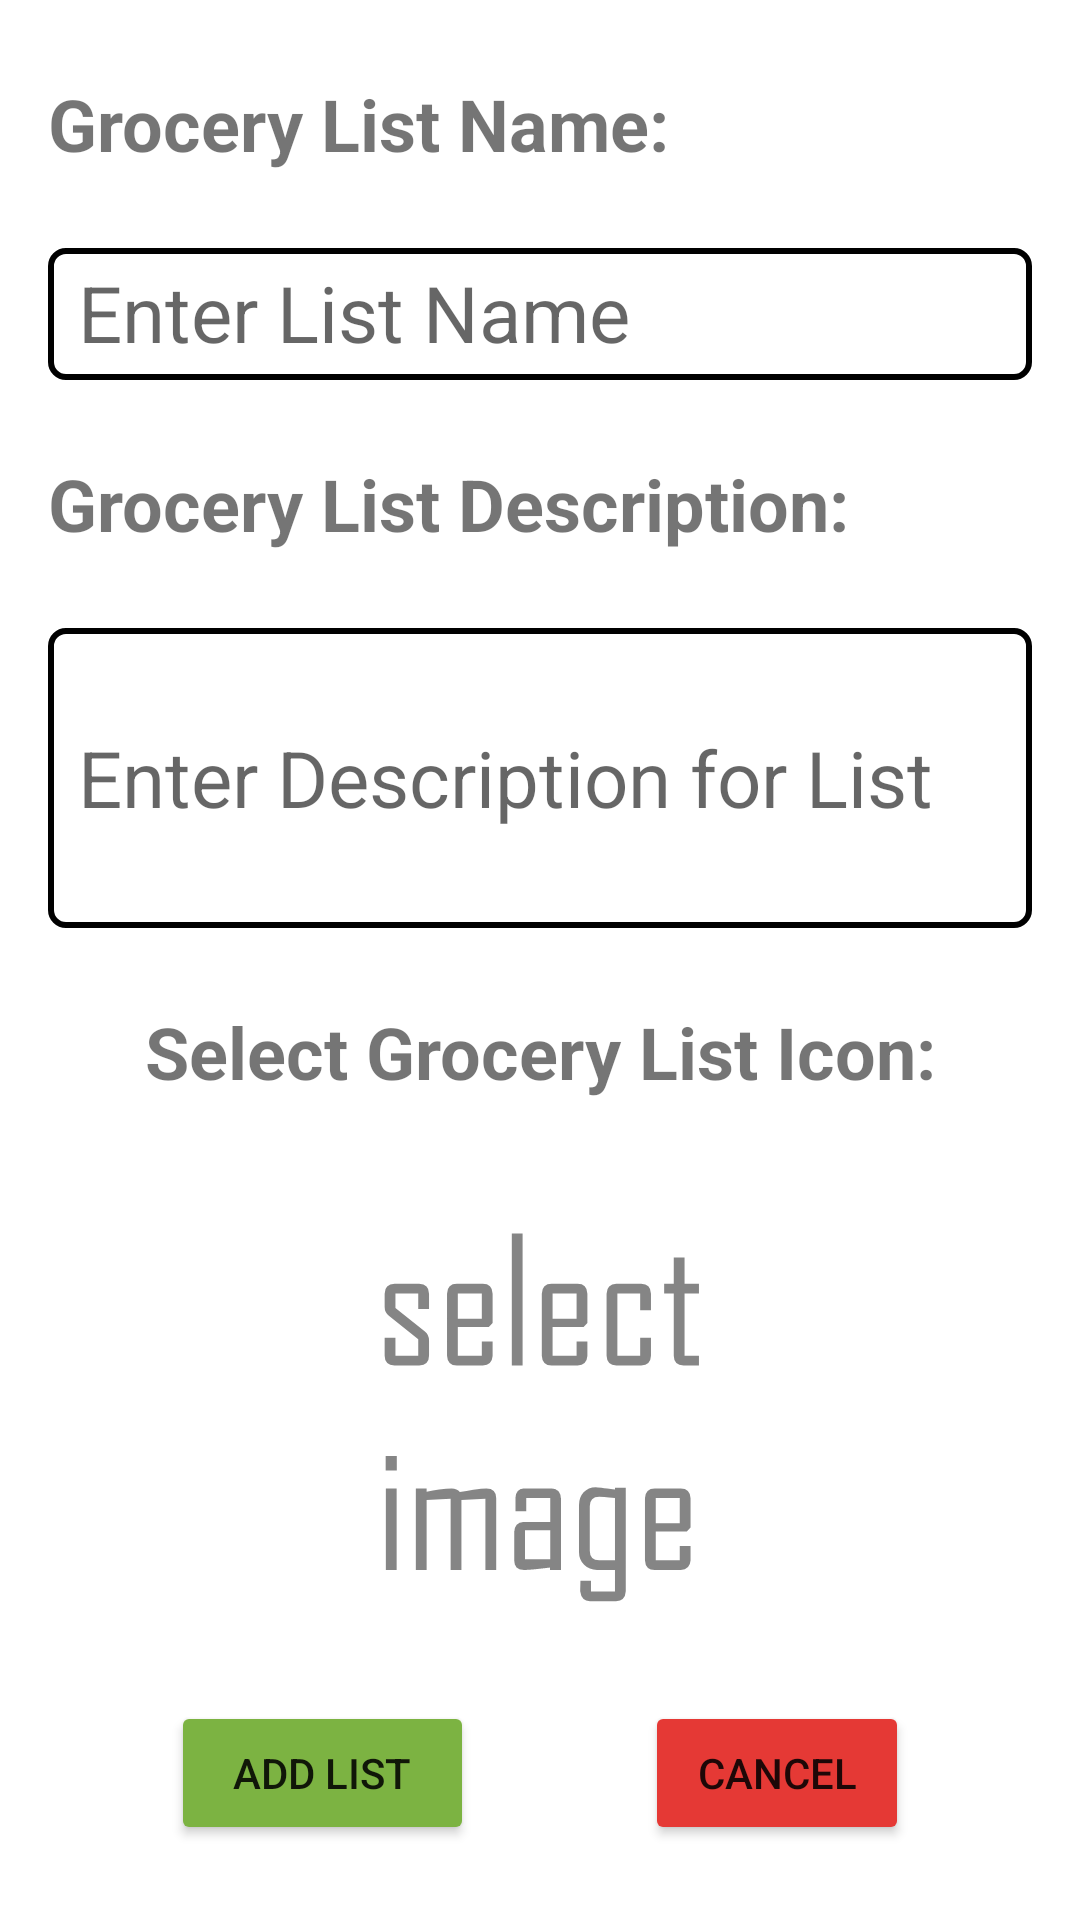

Reconstruct the res/layout file that produces this screen, plus the resources it refers to.
<!-- AndroidManifest.xml: application theme Theme.GLM -->
<!-- res/layout/fragment_new_list.xml -->
<?xml version="1.0" encoding="utf-8"?>
<androidx.constraintlayout.widget.ConstraintLayout
    xmlns:android="http://schemas.android.com/apk/res/android"
    xmlns:app="http://schemas.android.com/apk/res-auto"
    xmlns:tools="http://schemas.android.com/tools"
    android:layout_width="match_parent"
    android:layout_height="match_parent">

    <Button
        android:id="@+id/add_newListFragment"
        android:layout_width="101dp"
        android:layout_height="wrap_content"
        android:backgroundTint="#7CB342"
        android:text="Add List"
        app:layout_constraintBottom_toBottomOf="parent"
        app:layout_constraintEnd_toStartOf="@+id/cancel_newListFragment"
        app:layout_constraintStart_toStartOf="parent"
        app:layout_constraintTop_toBottomOf="@+id/selectImage_newListFragment" />

    <Button
        android:id="@+id/cancel_newListFragment"
        android:layout_width="wrap_content"
        android:layout_height="wrap_content"
        android:backgroundTint="#E53935"
        android:text="Cancel"
        app:layout_constraintBottom_toBottomOf="parent"
        app:layout_constraintEnd_toEndOf="parent"
        app:layout_constraintStart_toEndOf="@+id/add_newListFragment"
        app:layout_constraintTop_toBottomOf="@+id/selectImage_newListFragment" />

    <TextView
        android:id="@+id/textView10"
        android:layout_width="0dp"
        android:layout_height="wrap_content"
        android:layout_marginStart="16dp"
        android:layout_marginEnd="16dp"
        android:text="Grocery List Name:"
        android:textSize="24sp"
        android:textStyle="bold"
        app:layout_constraintBottom_toTopOf="@+id/inputListName_newListFragment"
        app:layout_constraintEnd_toEndOf="parent"
        app:layout_constraintStart_toStartOf="parent"
        app:layout_constraintTop_toTopOf="parent" />

    <TextView
        android:id="@+id/textView11"
        android:layout_width="0dp"
        android:layout_height="wrap_content"
        android:layout_marginStart="16dp"
        android:layout_marginEnd="16dp"
        android:text="Grocery List Description:"
        android:textSize="24sp"
        android:textStyle="bold"
        app:layout_constraintBottom_toTopOf="@+id/inputDescription_newListFragment"
        app:layout_constraintEnd_toEndOf="parent"
        app:layout_constraintStart_toStartOf="parent"
        app:layout_constraintTop_toBottomOf="@+id/inputListName_newListFragment" />

    <EditText
        android:id="@+id/inputListName_newListFragment"
        android:layout_width="0dp"
        android:layout_height="44dp"
        android:layout_marginStart="16dp"
        android:layout_marginEnd="16dp"
        android:background="@drawable/rounded_corner"
        android:ems="10"
        android:hint="Enter List Name"
        android:inputType="text"
        android:textAppearance="@style/TextAppearance.AppCompat.Large"
        android:textSize="26sp"
        app:layout_constraintBottom_toTopOf="@+id/textView11"
        app:layout_constraintEnd_toEndOf="parent"
        app:layout_constraintStart_toStartOf="parent"
        app:layout_constraintTop_toBottomOf="@+id/textView10" />

    <EditText
        android:id="@+id/inputDescription_newListFragment"
        android:layout_width="0dp"
        android:layout_height="100dp"
        android:layout_marginStart="16dp"
        android:layout_marginEnd="16dp"
        android:background="@drawable/rounded_corner"
        android:ems="10"
        android:hint="Enter Description for List"
        android:inputType="textImeMultiLine"
        android:textAppearance="@style/TextAppearance.AppCompat.Large"
        android:textSize="26sp"
        app:layout_constraintBottom_toTopOf="@+id/textView12"
        app:layout_constraintEnd_toEndOf="parent"
        app:layout_constraintStart_toStartOf="parent"
        app:layout_constraintTop_toBottomOf="@+id/textView11" />

    <ImageView
        android:id="@+id/selectImage_newListFragment"
        android:layout_width="150dp"
        android:layout_height="150dp"
        android:background="@drawable/select_image_icon"
        android:visibility="visible"
        app:layout_constraintBottom_toTopOf="@+id/add_newListFragment"
        app:layout_constraintEnd_toEndOf="parent"
        app:layout_constraintStart_toStartOf="parent"
        app:layout_constraintTop_toBottomOf="@+id/textView12"
        tools:srcCompat="@tools:sample/avatars" />

    <TextView
        android:id="@+id/textView12"
        android:layout_width="wrap_content"
        android:layout_height="wrap_content"
        android:layout_marginStart="16dp"
        android:layout_marginEnd="16dp"
        android:text="Select Grocery List Icon:"
        android:textSize="24sp"
        android:textStyle="bold"
        app:layout_constraintBottom_toTopOf="@+id/selectImage_newListFragment"
        app:layout_constraintEnd_toEndOf="parent"
        app:layout_constraintStart_toStartOf="parent"
        app:layout_constraintTop_toBottomOf="@+id/inputDescription_newListFragment" />

</androidx.constraintlayout.widget.ConstraintLayout>
<!-- resources referenced by this layout -->
<resources>
  <!-- drawable rounded_corner (drawable) -->
  <?xml version="1.0" encoding="utf-8"?>
  <shape xmlns:android="http://schemas.android.com/apk/res/android">
      <stroke
          android:width="2dp"
          android:color="#000" />
  
      <solid android:color="#fff" />
  
  
      <padding
          android:left="10dp"
          android:right="5dp"
          android:bottom="5dp"
          android:top="5dp"/>
  
      <corners
          android:radius="5dp" />
  
  </shape>
  <!-- drawable select_image_icon: vector/xml drawable (drawable-anydpi, 4374 chars, omitted) -->
  <style name="Theme.GLM" parent="Theme.MaterialComponents.DayNight">
          
          <item name="colorPrimary">@color/purple_500</item>
          <item name="colorPrimaryVariant">@color/purple_700</item>
          <item name="colorOnPrimary">@color/white</item>
          
          <item name="colorSecondary">@color/teal_200</item>
          <item name="colorSecondaryVariant">@color/teal_700</item>
          <item name="colorOnSecondary">@color/black</item>
          
          <item name="android:statusBarColor" tools:targetApi="l">?attr/colorPrimaryVariant</item>
          
      </style>
  <!-- not gathered from this repository: default colours our renderer supplied (Android Studio template values) -->
  <color name="purple_500">#FF6200EE</color>
  <color name="purple_700">#FF3700B3</color>
  <color name="teal_200">#FF03DAC5</color>
  <color name="teal_700">#FF018786</color>
  <color name="black">#FF000000</color>
  <color name="white">#FFFFFFFF</color>
</resources>
